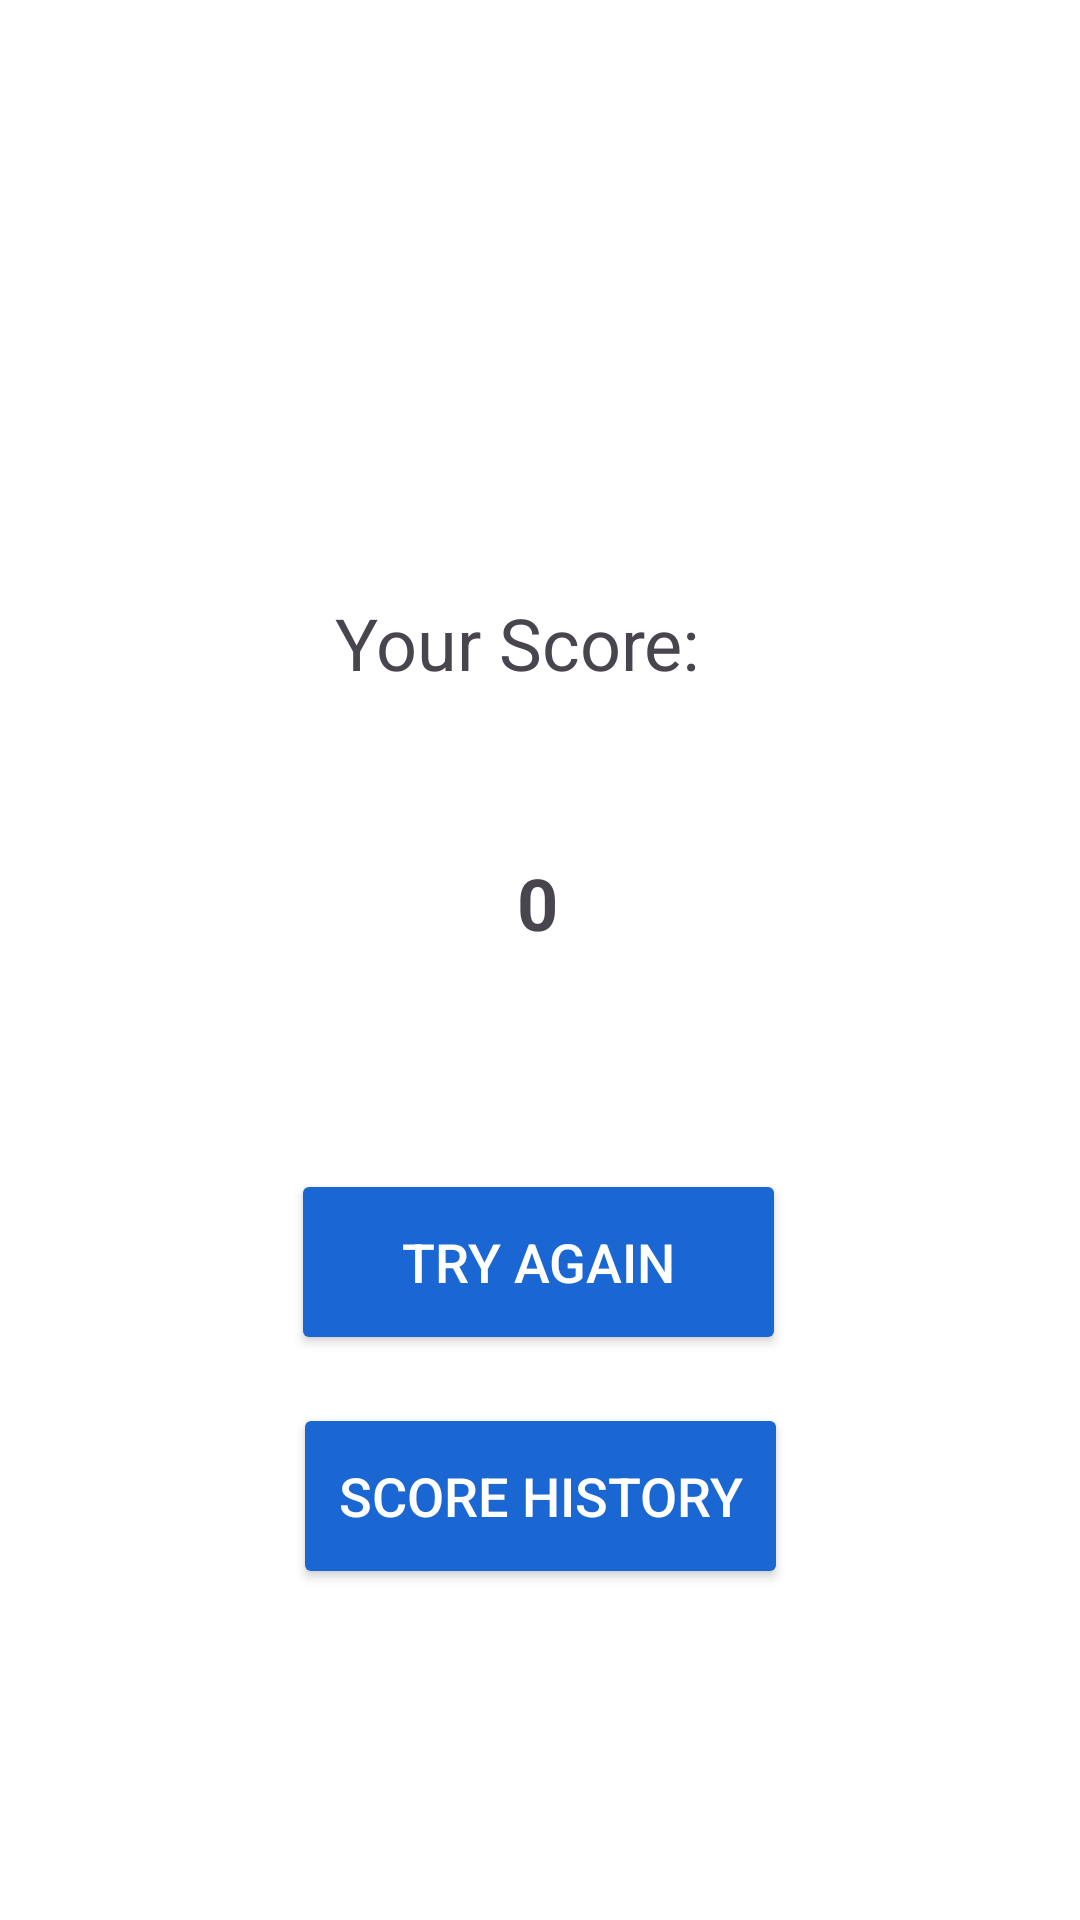

Here is an Android app screen rendered from its layout file. Give the layout XML and the strings, colors and styles it references.
<!-- AndroidManifest.xml: application theme Theme.Login_And_Register -->
<!-- res/layout/activity_result.xml -->
<?xml version="1.0" encoding="utf-8"?>
<androidx.constraintlayout.widget.ConstraintLayout xmlns:android="http://schemas.android.com/apk/res/android"
    xmlns:app="http://schemas.android.com/apk/res-auto"
    xmlns:tools="http://schemas.android.com/tools"
    android:layout_width="match_parent"
    android:layout_height="match_parent"
    android:background="#FFFFFF">

    <TextView
        android:id="@+id/text_view_score"
        android:layout_width="wrap_content"
        android:layout_height="wrap_content"
        android:layout_centerInParent="true"
        android:text="Your Score: "
        android:textSize="24sp"
        app:layout_constraintBottom_toBottomOf="parent"
        app:layout_constraintEnd_toEndOf="parent"
        app:layout_constraintHorizontal_bias="0.48"
        app:layout_constraintStart_toStartOf="parent"
        app:layout_constraintTop_toTopOf="parent"
        app:layout_constraintVertical_bias="0.326" />

    <TextView
        android:id="@+id/text_view_display_score"
        android:layout_width="wrap_content"
        android:layout_height="wrap_content"
        android:layout_marginTop="10dp"
        android:text="0"
        android:textSize="24sp"
        android:textStyle="bold"
        app:layout_constraintBottom_toBottomOf="parent"
        app:layout_constraintEnd_toEndOf="parent"
        app:layout_constraintHorizontal_bias="0.498"
        app:layout_constraintStart_toStartOf="parent"
        app:layout_constraintTop_toBottomOf="@id/text_view_score"
        app:layout_constraintVertical_bias="0.121" />

    <Button
        android:id="@+id/button_start_again"
        android:layout_width="165dp"
        android:layout_height="62dp"
        android:layout_marginTop="40dp"
        android:backgroundTint="#1a66d2"
        android:text="Try Again"
        android:textColor="@android:color/white"
        android:textSize="18sp"
        app:layout_constraintBottom_toBottomOf="parent"
        app:layout_constraintEnd_toEndOf="parent"
        app:layout_constraintHorizontal_bias="0.498"
        app:layout_constraintStart_toStartOf="parent"
        app:layout_constraintTop_toBottomOf="@id/text_view_display_score"
        app:layout_constraintVertical_bias="0.148" />

    <Button
        android:id="@+id/button_score_history"
        android:layout_width="165dp"
        android:layout_height="62dp"
        android:layout_marginStart="16dp"
        android:layout_marginTop="16dp"
        android:layout_marginEnd="16dp"
        android:backgroundTint="#1a66d2"
        android:text="Score History"
        android:textColor="@android:color/white"
        android:textSize="18sp"
        app:layout_constraintEnd_toEndOf="parent"
        app:layout_constraintStart_toStartOf="parent"
        app:layout_constraintTop_toBottomOf="@+id/button_start_again" />


</androidx.constraintlayout.widget.ConstraintLayout>
<!-- resources referenced by this layout -->
<resources>
  <style name="Theme.Login_And_Register" parent="Base.Theme.Login_And_Register" />
  <style name="Base.Theme.Login_And_Register" parent="Theme.Material3.DayNight.NoActionBar">
          
          
      </style>
</resources>
